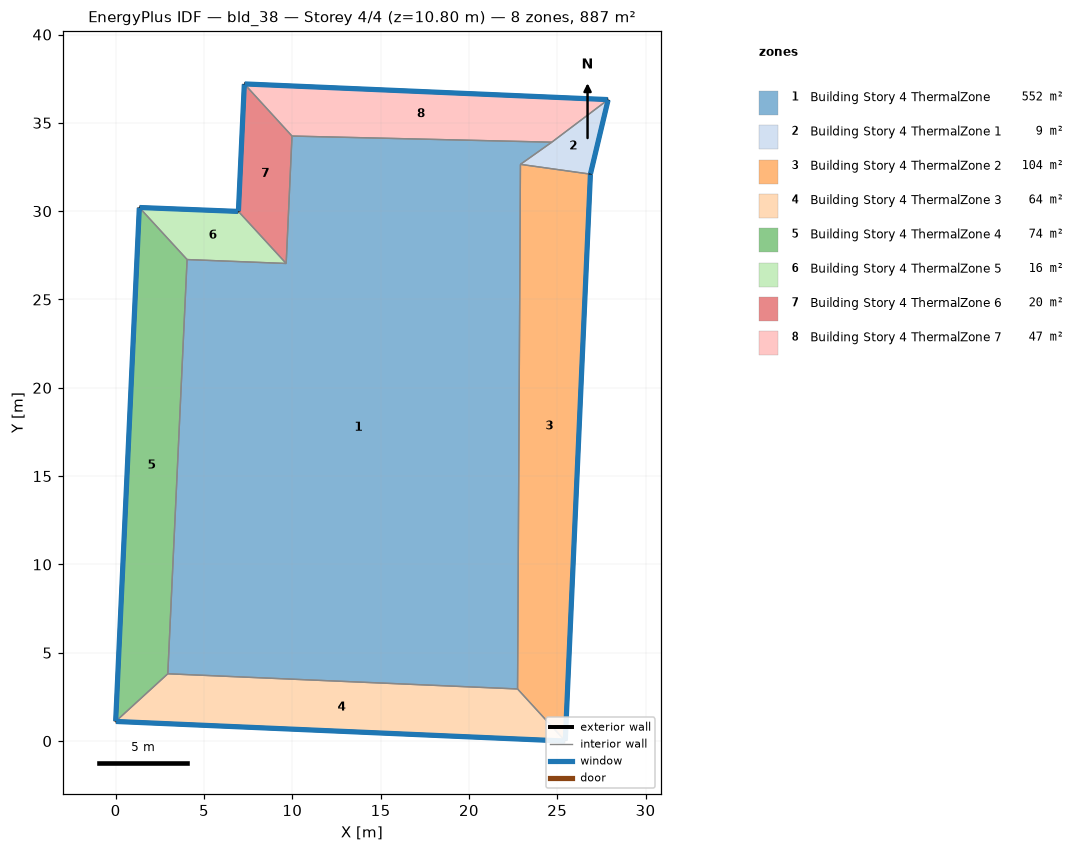
=== STOREY PLAN SPEC (per zone: floor XY polygon, exterior-wall plan segments, windows/doors) ===
zone 1: Building Story 4 ThermalZone  (551.7 m²)
  floor: (24.69, 33.91) (22.92, 32.65) (22.75, 2.95) (2.95, 3.81) (4.04, 27.26) (9.65, 27.04) (9.98, 34.25)
  interior walls: 7
zone 2: Building Story 4 ThermalZone 1  (8.5 m²)
  floor: (27.88, 36.32) (26.88, 32.10) (22.92, 32.65) (24.69, 33.91)
  exterior wall: (26.88, 32.10) – (27.88, 36.32)  [4.3 m]
    window: (26.88, 32.12) – (27.88, 36.29)  [4.7 m²]
  interior walls: 3
zone 3: Building Story 4 ThermalZone 2  (104.3 m²)
  floor: (26.88, 32.10) (25.46, 0.00) (22.75, 2.95) (22.92, 32.65)
  exterior wall: (25.46, 0.00) – (26.88, 32.10)  [32.1 m]
    window: (25.46, 0.03) – (26.88, 32.07)  [34.7 m²]
  interior walls: 3
zone 4: Building Story 4 ThermalZone 3  (64.0 m²)
  floor: (25.46, 0.00) (-0.00, 1.11) (2.95, 3.81) (22.75, 2.95)
  exterior wall: (-0.00, 1.11) – (25.46, 0.00)  [25.5 m]
    window: (0.03, 1.11) – (25.43, 0.00)  [27.5 m²]
  interior walls: 3
zone 5: Building Story 4 ThermalZone 4  (74.5 m²)
  floor: (-0.00, 1.11) (1.34, 30.21) (4.04, 27.26) (2.95, 3.81)
  exterior wall: (1.34, 30.21) – (-0.00, 1.11)  [29.1 m]
    window: (1.34, 30.18) – (0.00, 1.14)  [31.5 m²]
  interior walls: 3
zone 6: Building Story 4 ThermalZone 5  (15.9 m²)
  floor: (1.34, 30.21) (6.95, 29.99) (9.65, 27.04) (4.04, 27.26)
  exterior wall: (6.95, 29.99) – (1.34, 30.21)  [5.6 m]
    window: (6.92, 29.99) – (1.37, 30.21)  [6.1 m²]
  interior walls: 3
zone 7: Building Story 4 ThermalZone 6  (20.5 m²)
  floor: (6.95, 29.99) (7.28, 37.21) (9.98, 34.25) (9.65, 27.04)
  exterior wall: (7.28, 37.21) – (6.95, 29.99)  [7.2 m]
    window: (7.28, 37.18) – (6.95, 30.01)  [7.8 m²]
  interior walls: 3
zone 8: Building Story 4 ThermalZone 7  (47.5 m²)
  floor: (7.28, 37.21) (27.88, 36.32) (24.69, 33.91) (9.98, 34.25)
  exterior wall: (27.88, 36.32) – (7.28, 37.21)  [20.6 m]
    window: (27.86, 36.32) – (7.31, 37.20)  [22.3 m²]
  interior walls: 3

=== DERIVED (storey summary) ===
Building: bld_38
Storey: 4 of 4  (floor level z = 10.80 m)
Storey gross floor area: 886.9 m²
Zones on this storey: 8
  - Building Story 4 ThermalZone: floor 551.7 m²
  - Building Story 4 ThermalZone 1: floor 8.5 m²; exterior wall 4.3 m (15.6 m²); 1 window(s) 4.7 m²; WWR 30.0%
  - Building Story 4 ThermalZone 2: floor 104.3 m²; exterior wall 32.1 m (115.7 m²); 1 window(s) 34.7 m²; WWR 30.0%
  - Building Story 4 ThermalZone 3: floor 64.0 m²; exterior wall 25.5 m (91.7 m²); 1 window(s) 27.5 m²; WWR 30.0%
  - Building Story 4 ThermalZone 4: floor 74.5 m²; exterior wall 29.1 m (104.9 m²); 1 window(s) 31.5 m²; WWR 30.0%
  - Building Story 4 ThermalZone 5: floor 15.9 m²; exterior wall 5.6 m (20.2 m²); 1 window(s) 6.1 m²; WWR 30.0%
  - Building Story 4 ThermalZone 6: floor 20.5 m²; exterior wall 7.2 m (26.0 m²); 1 window(s) 7.8 m²; WWR 30.0%
  - Building Story 4 ThermalZone 7: floor 47.5 m²; exterior wall 20.6 m (74.2 m²); 1 window(s) 22.3 m²; WWR 30.0%
Zone adjacency: (none detected)